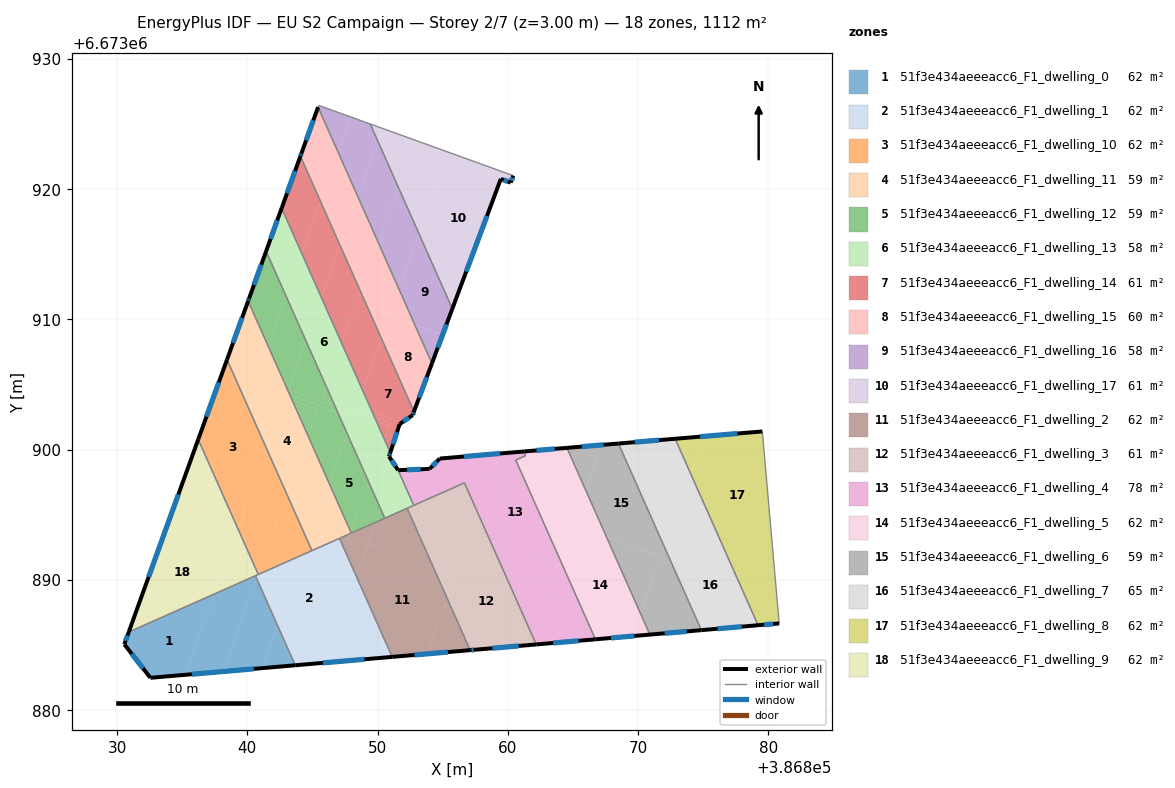
=== STOREY PLAN SPEC (per zone: floor XY polygon, exterior-wall plan segments, windows/doors) ===
zone 1: 51f3e434aeeeacc6_F1_dwelling_0  (61.8 m²)
  floor: (386837.48, 6673888.91) (386835.24, 6673882.71) (386832.56, 6673882.47) (386832.45, 6673882.61) (386830.56, 6673885.05) (386830.90, 6673885.99)
  floor: (386840.62, 6673890.31) (386840.73, 6673890.08) (386838.16, 6673882.96) (386835.24, 6673882.71) (386837.48, 6673888.91)
  floor: (386840.73, 6673890.08) (386842.33, 6673886.46) (386841.16, 6673883.22) (386838.16, 6673882.96)
  floor: (386842.33, 6673886.46) (386843.68, 6673883.44) (386841.16, 6673883.22)
  exterior wall: (386832.56, 6673882.47) – (386843.68, 6673883.44)  [11.2 m]
    window: (386835.74, 6673882.75) – (386840.50, 6673883.16)  [6.1 m²]
  exterior wall: (386830.56, 6673885.05) – (386832.56, 6673882.47)  [3.3 m]
    window: (386831.13, 6673884.31) – (386831.99, 6673883.21)  [1.8 m²]
  exterior wall: (386830.90, 6673885.99) – (386830.56, 6673885.05)  [1.0 m]
    window: (386830.80, 6673885.72) – (386830.65, 6673885.32)  [0.6 m²]
  interior walls: 2
zone 2: 51f3e434aeeeacc6_F1_dwelling_1  (61.8 m²)
  floor: (386847.08, 6673893.18) (386847.45, 6673892.34) (386844.26, 6673883.49) (386843.68, 6673883.44) (386842.33, 6673886.46) (386844.31, 6673891.95)
  floor: (386848.35, 6673890.33) (386851.12, 6673884.08) (386845.93, 6673883.63)
  floor: (386847.45, 6673892.34) (386848.35, 6673890.33) (386845.93, 6673883.63) (386844.26, 6673883.49)
  floor: (386840.85, 6673890.41) (386840.73, 6673890.08) (386840.62, 6673890.31)
  floor: (386844.31, 6673891.95) (386842.33, 6673886.46) (386840.73, 6673890.08) (386840.85, 6673890.41)
  exterior wall: (386843.68, 6673883.44) – (386851.12, 6673884.08)  [7.5 m]
    window: (386845.81, 6673883.62) – (386849.00, 6673883.90)  [4.1 m²]
  interior walls: 5
zone 3: 51f3e434aeeeacc6_F1_dwelling_10  (61.7 m²)
  floor: (386839.37, 6673904.81) (386841.49, 6673900.04) (386839.28, 6673893.91) (386836.23, 6673900.78) (386837.88, 6673905.35)
  floor: (386838.44, 6673906.91) (386839.37, 6673904.81) (386837.88, 6673905.35)
  floor: (386844.66, 6673892.91) (386844.96, 6673892.24) (386844.31, 6673891.95)
  floor: (386841.49, 6673900.04) (386843.05, 6673896.53) (386840.85, 6673890.41) (386839.28, 6673893.91)
  floor: (386843.05, 6673896.53) (386844.66, 6673892.91) (386844.31, 6673891.95) (386840.85, 6673890.41)
  exterior wall: (386838.44, 6673906.91) – (386836.23, 6673900.78)  [6.5 m]
    window: (386837.81, 6673905.15) – (386836.86, 6673902.53)  [3.6 m²]
  interior walls: 3
zone 4: 51f3e434aeeeacc6_F1_dwelling_11  (58.8 m²)
  floor: (386844.68, 6673901.02) (386846.28, 6673897.41) (386844.66, 6673892.91) (386843.05, 6673896.53)
  floor: (386843.27, 6673904.18) (386843.45, 6673903.78) (386842.91, 6673903.97) (386843.02, 6673904.27)
  floor: (386843.62, 6673903.40) (386844.68, 6673901.02) (386843.05, 6673896.53) (386841.49, 6673900.04) (386842.71, 6673903.40) (386840.27, 6673904.28) (386840.38, 6673904.57)
  floor: (386842.71, 6673903.40) (386841.49, 6673900.04) (386839.37, 6673904.81) (386840.34, 6673904.46) (386840.27, 6673904.28)
  floor: (386841.60, 6673907.95) (386843.11, 6673904.54) (386842.91, 6673903.97) (386843.45, 6673903.78) (386843.62, 6673903.40) (386840.38, 6673904.57)
  floor: (386843.12, 6673904.54) (386843.27, 6673904.18) (386843.02, 6673904.27)
  floor: (386840.06, 6673911.40) (386841.60, 6673907.95) (386840.34, 6673904.46) (386839.37, 6673904.81) (386838.44, 6673906.91)
  floor: (386846.28, 6673897.41) (386847.94, 6673893.68) (386847.89, 6673893.54) (386844.96, 6673892.24) (386844.66, 6673892.91)
  exterior wall: (386840.06, 6673911.40) – (386838.44, 6673906.91)  [4.8 m]
    window: (386839.60, 6673910.12) – (386838.90, 6673908.19)  [2.6 m²]
  interior walls: 4
zone 5: 51f3e434aeeeacc6_F1_dwelling_12  (59.1 m²)
  floor: (386842.98, 6673911.78) (386844.50, 6673908.36) (386843.11, 6673904.54) (386841.60, 6673907.95)
  floor: (386845.41, 6673903.07) (386845.31, 6673902.79) (386843.62, 6673903.40) (386843.45, 6673903.78)
  floor: (386844.50, 6673908.36) (386846.06, 6673904.85) (386845.73, 6673903.96) (386846.59, 6673903.65) (386846.74, 6673903.30) (386843.14, 6673904.60)
  floor: (386841.44, 6673915.23) (386842.98, 6673911.78) (386841.60, 6673907.95) (386840.06, 6673911.40) (386840.10, 6673911.51) (386840.14, 6673911.61)
  floor: (386846.06, 6673904.85) (386846.59, 6673903.65) (386845.73, 6673903.96)
  floor: (386846.74, 6673903.30) (386846.95, 6673902.85) (386843.27, 6673904.18) (386843.12, 6673904.54) (386843.14, 6673904.60)
  floor: (386847.66, 6673901.24) (386849.32, 6673897.51) (386847.94, 6673893.68) (386846.28, 6673897.41)
  floor: (386845.31, 6673902.79) (386844.68, 6673901.02) (386843.62, 6673903.40)
  floor: (386846.95, 6673902.85) (386847.66, 6673901.24) (386846.28, 6673897.41) (386844.68, 6673901.02) (386845.41, 6673903.07) (386843.45, 6673903.78) (386843.27, 6673904.18)
  floor: (386849.32, 6673897.51) (386850.21, 6673895.51) (386849.81, 6673894.40) (386848.12, 6673893.64) (386847.98, 6673893.58) (386847.94, 6673893.68)
  floor: (386850.21, 6673895.50) (386850.56, 6673894.73) (386849.81, 6673894.40)
  exterior wall: (386840.14, 6673911.61) – (386840.06, 6673911.40)  [0.2 m]
    window: (386840.12, 6673911.55) – (386840.08, 6673911.46)  [0.1 m²]
  exterior wall: (386841.44, 6673915.23) – (386840.14, 6673911.61)  [3.9 m]
    window: (386841.07, 6673914.19) – (386840.51, 6673912.64)  [2.1 m²]
  interior walls: 4
zone 6: 51f3e434aeeeacc6_F1_dwelling_13  (57.5 m²)
  floor: (386849.76, 6673902.51) (386849.92, 6673902.16) (386846.74, 6673903.30) (386846.59, 6673903.65)
  floor: (386845.69, 6673911.67) (386847.25, 6673908.16) (386846.06, 6673904.85) (386844.50, 6673908.36)
  floor: (386847.25, 6673908.16) (386848.86, 6673904.54) (386848.42, 6673903.33) (386849.59, 6673902.91) (386849.76, 6673902.51) (386846.59, 6673903.65) (386846.06, 6673904.85)
  floor: (386849.92, 6673902.16) (386850.51, 6673900.82) (386849.32, 6673897.51) (386847.66, 6673901.24) (386848.10, 6673902.44) (386846.95, 6673902.85) (386846.74, 6673903.30)
  floor: (386844.17, 6673915.09) (386845.69, 6673911.67) (386844.50, 6673908.36) (386842.98, 6673911.78)
  floor: (386848.86, 6673904.54) (386849.59, 6673902.91) (386848.42, 6673903.33)
  floor: (386842.64, 6673918.54) (386844.17, 6673915.09) (386842.98, 6673911.78) (386841.44, 6673915.23)
  floor: (386851.58, 6673898.42) (386852.78, 6673895.71) (386850.56, 6673894.73) (386850.21, 6673895.50) (386851.37, 6673898.73)
  floor: (386848.10, 6673902.44) (386847.66, 6673901.24) (386846.95, 6673902.85)
  floor: (386850.51, 6673900.82) (386850.98, 6673899.77) (386850.88, 6673899.47) (386851.37, 6673898.73) (386850.21, 6673895.51) (386849.32, 6673897.51)
  exterior wall: (386850.88, 6673899.47) – (386850.98, 6673899.77)  [0.3 m]
    window: (386850.91, 6673899.56) – (386850.95, 6673899.69)  [0.2 m²]
  exterior wall: (386851.58, 6673898.42) – (386850.88, 6673899.47)  [1.3 m]
    window: (386851.38, 6673898.72) – (386851.08, 6673899.17)  [0.7 m²]
  exterior wall: (386842.64, 6673918.54) – (386841.44, 6673915.23)  [3.5 m]
    window: (386842.30, 6673917.59) – (386841.78, 6673916.17)  [1.9 m²]
  interior walls: 5
zone 7: 51f3e434aeeeacc6_F1_dwelling_14  (60.9 m²)
  floor: (386848.69, 6673912.15) (386850.30, 6673908.53) (386848.86, 6673904.54) (386847.25, 6673908.16)
  floor: (386851.07, 6673902.37) (386850.97, 6673902.07) (386849.76, 6673902.51) (386849.59, 6673902.91)
  floor: (386844.08, 6673922.53) (386845.61, 6673919.08) (386844.17, 6673915.09) (386842.64, 6673918.54)
  floor: (386850.30, 6673908.53) (386852.79, 6673902.91) (386852.69, 6673902.65) (386851.70, 6673901.96) (386850.98, 6673899.77) (386850.51, 6673900.82) (386850.97, 6673902.07) (386851.07, 6673902.37) (386849.59, 6673902.91) (386848.86, 6673904.54)
  floor: (386850.97, 6673902.07) (386850.87, 6673901.81) (386849.92, 6673902.16) (386849.76, 6673902.51)
  floor: (386847.13, 6673915.66) (386848.69, 6673912.15) (386847.25, 6673908.16) (386845.69, 6673911.67)
  floor: (386845.61, 6673919.08) (386847.13, 6673915.66) (386845.69, 6673911.67) (386844.17, 6673915.09)
  floor: (386850.87, 6673901.81) (386850.51, 6673900.82) (386849.92, 6673902.16)
  exterior wall: (386852.69, 6673902.65) – (386852.79, 6673902.91)  [0.3 m]
    window: (386852.72, 6673902.72) – (386852.76, 6673902.84)  [0.2 m²]
  exterior wall: (386851.70, 6673901.96) – (386852.69, 6673902.65)  [1.2 m]
    window: (386851.98, 6673902.15) – (386852.41, 6673902.45)  [0.7 m²]
  exterior wall: (386850.98, 6673899.77) – (386851.70, 6673901.96)  [2.3 m]
    window: (386851.18, 6673900.40) – (386851.49, 6673901.33)  [1.3 m²]
  exterior wall: (386844.08, 6673922.53) – (386842.64, 6673918.54)  [4.2 m]
    window: (386843.66, 6673921.39) – (386843.05, 6673919.68)  [2.3 m²]
  interior walls: 2
zone 8: 51f3e434aeeeacc6_F1_dwelling_15  (59.5 m²)
  floor: (386852.86, 6673909.59) (386854.18, 6673906.62) (386852.79, 6673902.91) (386850.30, 6673908.53) (386850.93, 6673910.28)
  floor: (386850.05, 6673915.91) (386851.65, 6673912.30) (386850.30, 6673908.53) (386848.69, 6673912.15)
  floor: (386851.65, 6673912.30) (386852.86, 6673909.59) (386850.93, 6673910.28)
  floor: (386845.43, 6673926.29) (386846.97, 6673922.84) (386845.61, 6673919.08) (386844.08, 6673922.53) (386844.10, 6673922.58) (386844.15, 6673922.73)
  floor: (386848.49, 6673919.42) (386850.05, 6673915.91) (386848.69, 6673912.15) (386847.13, 6673915.66)
  floor: (386846.97, 6673922.84) (386848.49, 6673919.42) (386847.13, 6673915.66) (386845.61, 6673919.08)
  exterior wall: (386845.43, 6673926.29) – (386844.15, 6673922.73)  [3.8 m]
    window: (386845.07, 6673925.27) – (386844.52, 6673923.75)  [2.1 m²]
  exterior wall: (386852.79, 6673902.91) – (386854.18, 6673906.62)  [4.0 m]
    window: (386853.19, 6673903.97) – (386853.78, 6673905.56)  [2.2 m²]
  exterior wall: (386844.15, 6673922.73) – (386844.08, 6673922.53)  [0.2 m]
    window: (386844.13, 6673922.67) – (386844.10, 6673922.58)  [0.1 m²]
  interior walls: 2
zone 9: 51f3e434aeeeacc6_F1_dwelling_16  (58.3 m²)
  floor: (386853.19, 6673916.56) (386855.74, 6673910.81) (386855.00, 6673908.82) (386852.86, 6673909.59) (386851.65, 6673912.30)
  floor: (386849.44, 6673925.00) (386850.02, 6673923.68) (386848.49, 6673919.42) (386846.97, 6673922.84) (386847.94, 6673925.54)
  floor: (386855.00, 6673908.82) (386854.18, 6673906.62) (386852.86, 6673909.59)
  floor: (386847.94, 6673925.54) (386846.97, 6673922.84) (386845.43, 6673926.29) (386845.48, 6673926.43)
  floor: (386851.58, 6673920.17) (386853.19, 6673916.56) (386851.65, 6673912.30) (386850.05, 6673915.91)
  floor: (386850.02, 6673923.68) (386851.58, 6673920.17) (386850.05, 6673915.91) (386848.49, 6673919.42)
  exterior wall: (386854.18, 6673906.62) – (386855.74, 6673910.81)  [4.5 m]
    window: (386854.62, 6673907.82) – (386855.29, 6673909.61)  [2.5 m²]
  interior walls: 4
zone 10: 51f3e434aeeeacc6_F1_dwelling_17  (61.3 m²)
  floor: (386860.42, 6673921.03) (386860.22, 6673920.50) (386859.47, 6673920.78) (386855.74, 6673910.81) (386853.19, 6673916.56) (386855.45, 6673922.83)
  floor: (386855.45, 6673922.83) (386853.19, 6673916.56) (386851.58, 6673920.17) (386852.88, 6673923.76)
  floor: (386850.37, 6673924.66) (386850.02, 6673923.68) (386849.44, 6673925.00)
  floor: (386852.88, 6673923.76) (386851.58, 6673920.17) (386850.02, 6673923.68) (386850.37, 6673924.66)
  exterior wall: (386855.74, 6673910.81) – (386859.47, 6673920.78)  [10.6 m]
    window: (386856.81, 6673913.66) – (386858.40, 6673917.93)  [5.9 m²]
  exterior wall: (386860.22, 6673920.50) – (386860.42, 6673921.03)  [0.6 m]
    window: (386860.28, 6673920.65) – (386860.37, 6673920.88)  [0.3 m²]
  exterior wall: (386859.47, 6673920.78) – (386860.22, 6673920.50)  [0.8 m]
    window: (386859.68, 6673920.70) – (386860.00, 6673920.58)  [0.4 m²]
  interior walls: 2
zone 11: 51f3e434aeeeacc6_F1_dwelling_2  (62.1 m²)
  floor: (386854.30, 6673890.93) (386855.35, 6673888.55) (386853.83, 6673884.31) (386851.12, 6673884.08) (386848.35, 6673890.33) (386849.22, 6673892.76)
  floor: (386852.27, 6673895.49) (386854.30, 6673890.93) (386849.22, 6673892.76) (386849.81, 6673894.40)
  floor: (386855.35, 6673888.55) (386857.11, 6673884.60) (386853.83, 6673884.31)
  floor: (386847.89, 6673893.54) (386847.45, 6673892.34) (386847.08, 6673893.18)
  floor: (386849.81, 6673894.40) (386848.35, 6673890.33) (386847.45, 6673892.34) (386847.89, 6673893.54)
  exterior wall: (386851.12, 6673884.08) – (386857.11, 6673884.60)  [6.0 m]
    window: (386852.83, 6673884.23) – (386855.40, 6673884.45)  [3.3 m²]
  interior walls: 6
zone 12: 51f3e434aeeeacc6_F1_dwelling_3  (61.4 m²)
  floor: (386858.64, 6673893.02) (386861.92, 6673885.64) (386861.68, 6673884.99) (386857.38, 6673884.62) (386857.11, 6673884.60) (386855.35, 6673888.55) (386857.16, 6673893.55)
  floor: (386861.92, 6673885.64) (386862.18, 6673885.04) (386861.68, 6673884.99)
  floor: (386857.71, 6673895.09) (386858.64, 6673893.02) (386857.16, 6673893.55)
  floor: (386856.67, 6673897.44) (386857.71, 6673895.09) (386855.99, 6673890.32) (386854.30, 6673890.93) (386852.27, 6673895.49)
  floor: (386855.99, 6673890.32) (386855.35, 6673888.55) (386854.30, 6673890.93)
  exterior wall: (386857.48, 6673884.63) – (386862.18, 6673885.04)  [4.7 m]
    window: (386858.82, 6673884.75) – (386860.84, 6673884.92)  [2.6 m²]
  exterior wall: (386857.11, 6673884.60) – (386857.48, 6673884.63)  [0.4 m]
    window: (386857.22, 6673884.61) – (386857.37, 6673884.62)  [0.2 m²]
  interior walls: 4
zone 13: 51f3e434aeeeacc6_F1_dwelling_4  (78.4 m²)
  floor: (386861.35, 6673899.52) (386860.61, 6673899.20) (386864.03, 6673891.50) (386863.89, 6673891.12) (386858.64, 6673893.02) (386857.71, 6673895.09) (386859.37, 6673899.69) (386861.27, 6673899.85)
  floor: (386864.03, 6673891.50) (386866.73, 6673885.43) (386862.18, 6673885.04) (386861.92, 6673885.64)
  floor: (386859.37, 6673899.69) (386857.71, 6673895.09) (386856.67, 6673897.44) (386852.78, 6673895.71) (386851.58, 6673898.42) (386854.00, 6673898.51) (386854.78, 6673899.31)
  floor: (386863.89, 6673891.12) (386861.92, 6673885.64) (386858.64, 6673893.02)
  exterior wall: (386854.78, 6673899.31) – (386854.00, 6673898.51)  [1.1 m]
    window: (386854.55, 6673899.08) – (386854.22, 6673898.74)  [0.6 m²]
  exterior wall: (386861.27, 6673899.85) – (386854.78, 6673899.31)  [6.5 m]
    window: (386859.41, 6673899.70) – (386856.63, 6673899.46)  [3.6 m²]
  exterior wall: (386862.18, 6673885.04) – (386866.73, 6673885.43)  [4.6 m]
    window: (386863.48, 6673885.15) – (386865.43, 6673885.32)  [2.5 m²]
  exterior wall: (386854.00, 6673898.51) – (386851.58, 6673898.42)  [2.4 m]
    window: (386853.31, 6673898.49) – (386852.27, 6673898.44)  [1.3 m²]
  interior walls: 6
zone 14: 51f3e434aeeeacc6_F1_dwelling_5  (61.9 m²)
  floor: (386867.58, 6673893.30) (386870.18, 6673887.43) (386869.55, 6673885.67) (386866.73, 6673885.43) (386864.03, 6673891.50) (386865.01, 6673894.23)
  floor: (386864.54, 6673900.13) (386865.98, 6673896.90) (386864.03, 6673891.50) (386860.61, 6673899.20) (386861.35, 6673899.52) (386861.27, 6673899.85)
  floor: (386865.98, 6673896.90) (386867.58, 6673893.30) (386865.01, 6673894.23)
  floor: (386870.18, 6673887.43) (386870.91, 6673885.79) (386869.55, 6673885.67)
  exterior wall: (386866.73, 6673885.43) – (386870.91, 6673885.79)  [4.2 m]
    window: (386867.92, 6673885.53) – (386869.72, 6673885.69)  [2.3 m²]
  exterior wall: (386864.54, 6673900.13) – (386861.27, 6673899.86)  [3.3 m]
    window: (386863.61, 6673900.05) – (386862.20, 6673899.93)  [1.8 m²]
  interior walls: 4
zone 15: 51f3e434aeeeacc6_F1_dwelling_6  (58.8 m²)
  floor: (386868.50, 6673900.46) (386872.02, 6673892.53) (386871.76, 6673891.79) (386867.58, 6673893.30) (386865.98, 6673896.90) (386867.22, 6673900.36)
  floor: (386872.02, 6673892.53) (386874.86, 6673886.13) (386870.91, 6673885.79) (386870.18, 6673887.43)
  floor: (386871.76, 6673891.79) (386870.18, 6673887.43) (386867.58, 6673893.30)
  floor: (386867.22, 6673900.36) (386865.98, 6673896.90) (386864.54, 6673900.13)
  exterior wall: (386870.91, 6673885.79) – (386874.86, 6673886.13)  [4.0 m]
    window: (386872.04, 6673885.89) – (386873.74, 6673886.04)  [2.2 m²]
  exterior wall: (386868.50, 6673900.46) – (386864.54, 6673900.13)  [4.0 m]
    window: (386867.37, 6673900.37) – (386865.67, 6673900.22)  [2.2 m²]
  interior walls: 2
zone 16: 51f3e434aeeeacc6_F1_dwelling_7  (64.7 m²)
  floor: (386876.80, 6673891.94) (386879.22, 6673886.51) (386874.86, 6673886.13) (386872.02, 6673892.53) (386872.39, 6673893.53)
  floor: (386872.85, 6673900.83) (386874.05, 6673898.14) (386872.02, 6673892.53) (386868.50, 6673900.46)
  floor: (386874.05, 6673898.14) (386876.80, 6673891.94) (386872.39, 6673893.53)
  exterior wall: (386874.86, 6673886.13) – (386879.22, 6673886.51)  [4.4 m]
    window: (386876.11, 6673886.24) – (386877.97, 6673886.40)  [2.4 m²]
  exterior wall: (386872.85, 6673900.83) – (386868.50, 6673900.46)  [4.4 m]
    window: (386871.61, 6673900.72) – (386869.74, 6673900.57)  [2.4 m²]
  interior walls: 2
zone 17: 51f3e434aeeeacc6_F1_dwelling_8  (61.8 m²)
  floor: (386879.54, 6673901.39) (386880.49, 6673890.61) (386876.80, 6673891.94) (386874.05, 6673898.14) (386875.08, 6673901.02)
  floor: (386875.08, 6673901.02) (386874.05, 6673898.14) (386872.85, 6673900.83)
  floor: (386880.49, 6673890.61) (386880.84, 6673886.65) (386879.22, 6673886.51) (386876.80, 6673891.94)
  exterior wall: (386879.54, 6673901.39) – (386872.85, 6673900.83)  [6.7 m]
    window: (386877.63, 6673901.23) – (386874.76, 6673900.99)  [3.7 m²]
  exterior wall: (386879.22, 6673886.51) – (386880.84, 6673886.65)  [1.6 m]
    window: (386879.68, 6673886.55) – (386880.38, 6673886.61)  [0.9 m²]
  interior walls: 2
zone 18: 51f3e434aeeeacc6_F1_dwelling_9  (61.7 m²)
  floor: (386838.92, 6673892.91) (386837.48, 6673888.91) (386830.90, 6673885.99) (386834.03, 6673894.68)
  floor: (386836.23, 6673900.78) (386839.28, 6673893.91) (386838.92, 6673892.91) (386834.03, 6673894.68)
  floor: (386839.28, 6673893.91) (386840.84, 6673890.41) (386837.48, 6673888.91)
  exterior wall: (386836.23, 6673900.78) – (386830.90, 6673885.99)  [15.7 m]
    window: (386834.71, 6673896.55) – (386832.42, 6673890.21)  [8.7 m²]
  interior walls: 3

=== DERIVED (storey summary) ===
Building: EU S2 Campaign
Storey: 2 of 7  (floor level z = 3.00 m)
Storey gross floor area: 1111.6 m²
Zones on this storey: 18
  - 51f3e434aeeeacc6_F1_dwelling_0: floor 61.8 m²; exterior wall 15.4 m (46.3 m²); 3 window(s) 8.5 m²; WWR 18.4%
  - 51f3e434aeeeacc6_F1_dwelling_1: floor 61.8 m²; exterior wall 7.5 m (22.4 m²); 1 window(s) 4.1 m²; WWR 18.4%
  - 51f3e434aeeeacc6_F1_dwelling_10: floor 61.7 m²; exterior wall 6.5 m (19.5 m²); 1 window(s) 3.6 m²; WWR 18.4%
  - 51f3e434aeeeacc6_F1_dwelling_11: floor 58.8 m²; exterior wall 4.8 m (14.3 m²); 1 window(s) 2.6 m²; WWR 18.4%
  - 51f3e434aeeeacc6_F1_dwelling_12: floor 59.1 m²; exterior wall 4.1 m (12.2 m²); 2 window(s) 2.2 m²; WWR 18.4%
  - 51f3e434aeeeacc6_F1_dwelling_13: floor 57.5 m²; exterior wall 5.1 m (15.3 m²); 3 window(s) 2.8 m²; WWR 18.4%
  - 51f3e434aeeeacc6_F1_dwelling_14: floor 60.9 m²; exterior wall 8.0 m (24.1 m²); 4 window(s) 4.4 m²; WWR 18.4%
  - 51f3e434aeeeacc6_F1_dwelling_15: floor 59.5 m²; exterior wall 8.0 m (23.9 m²); 3 window(s) 4.4 m²; WWR 18.4%
  - 51f3e434aeeeacc6_F1_dwelling_16: floor 58.3 m²; exterior wall 4.5 m (13.4 m²); 1 window(s) 2.5 m²; WWR 18.4%
  - 51f3e434aeeeacc6_F1_dwelling_17: floor 61.3 m²; exterior wall 12.0 m (36.1 m²); 3 window(s) 6.6 m²; WWR 18.4%
  - 51f3e434aeeeacc6_F1_dwelling_2: floor 62.1 m²; exterior wall 6.0 m (18.0 m²); 1 window(s) 3.3 m²; WWR 18.4%
  - 51f3e434aeeeacc6_F1_dwelling_3: floor 61.4 m²; exterior wall 5.1 m (15.3 m²); 2 window(s) 2.8 m²; WWR 18.4%
  - 51f3e434aeeeacc6_F1_dwelling_4: floor 78.4 m²; exterior wall 14.6 m (43.8 m²); 4 window(s) 8.0 m²; WWR 18.4%
  - 51f3e434aeeeacc6_F1_dwelling_5: floor 61.9 m²; exterior wall 7.5 m (22.4 m²); 2 window(s) 4.1 m²; WWR 18.4%
  - 51f3e434aeeeacc6_F1_dwelling_6: floor 58.8 m²; exterior wall 7.9 m (23.8 m²); 2 window(s) 4.4 m²; WWR 18.4%
  - 51f3e434aeeeacc6_F1_dwelling_7: floor 64.7 m²; exterior wall 8.7 m (26.2 m²); 2 window(s) 4.8 m²; WWR 18.4%
  - 51f3e434aeeeacc6_F1_dwelling_8: floor 61.8 m²; exterior wall 8.3 m (25.0 m²); 2 window(s) 4.6 m²; WWR 18.4%
  - 51f3e434aeeeacc6_F1_dwelling_9: floor 61.7 m²; exterior wall 15.7 m (47.2 m²); 1 window(s) 8.7 m²; WWR 18.4%
Zone adjacency (shared interzone walls):
  - 51f3e434aeeeacc6_F1_dwelling_0 ↔ 51f3e434aeeeacc6_F1_dwelling_1
  - 51f3e434aeeeacc6_F1_dwelling_0 ↔ 51f3e434aeeeacc6_F1_dwelling_9
  - 51f3e434aeeeacc6_F1_dwelling_1 ↔ 51f3e434aeeeacc6_F1_dwelling_10
  - 51f3e434aeeeacc6_F1_dwelling_1 ↔ 51f3e434aeeeacc6_F1_dwelling_11
  - 51f3e434aeeeacc6_F1_dwelling_1 ↔ 51f3e434aeeeacc6_F1_dwelling_2
  - 51f3e434aeeeacc6_F1_dwelling_1 ↔ 51f3e434aeeeacc6_F1_dwelling_9
  - 51f3e434aeeeacc6_F1_dwelling_10 ↔ 51f3e434aeeeacc6_F1_dwelling_11
  - 51f3e434aeeeacc6_F1_dwelling_10 ↔ 51f3e434aeeeacc6_F1_dwelling_9
  - 51f3e434aeeeacc6_F1_dwelling_11 ↔ 51f3e434aeeeacc6_F1_dwelling_12
  - 51f3e434aeeeacc6_F1_dwelling_11 ↔ 51f3e434aeeeacc6_F1_dwelling_2
  - 51f3e434aeeeacc6_F1_dwelling_12 ↔ 51f3e434aeeeacc6_F1_dwelling_13
  - 51f3e434aeeeacc6_F1_dwelling_12 ↔ 51f3e434aeeeacc6_F1_dwelling_2
  - 51f3e434aeeeacc6_F1_dwelling_13 ↔ 51f3e434aeeeacc6_F1_dwelling_14
  - 51f3e434aeeeacc6_F1_dwelling_13 ↔ 51f3e434aeeeacc6_F1_dwelling_2
  - 51f3e434aeeeacc6_F1_dwelling_13 ↔ 51f3e434aeeeacc6_F1_dwelling_3
  - 51f3e434aeeeacc6_F1_dwelling_13 ↔ 51f3e434aeeeacc6_F1_dwelling_4
  - 51f3e434aeeeacc6_F1_dwelling_14 ↔ 51f3e434aeeeacc6_F1_dwelling_15
  - 51f3e434aeeeacc6_F1_dwelling_15 ↔ 51f3e434aeeeacc6_F1_dwelling_16
  - 51f3e434aeeeacc6_F1_dwelling_16 ↔ 51f3e434aeeeacc6_F1_dwelling_17
  - 51f3e434aeeeacc6_F1_dwelling_2 ↔ 51f3e434aeeeacc6_F1_dwelling_3
  - 51f3e434aeeeacc6_F1_dwelling_3 ↔ 51f3e434aeeeacc6_F1_dwelling_4
  - 51f3e434aeeeacc6_F1_dwelling_4 ↔ 51f3e434aeeeacc6_F1_dwelling_5
  - 51f3e434aeeeacc6_F1_dwelling_5 ↔ 51f3e434aeeeacc6_F1_dwelling_6
  - 51f3e434aeeeacc6_F1_dwelling_6 ↔ 51f3e434aeeeacc6_F1_dwelling_7
  - 51f3e434aeeeacc6_F1_dwelling_7 ↔ 51f3e434aeeeacc6_F1_dwelling_8